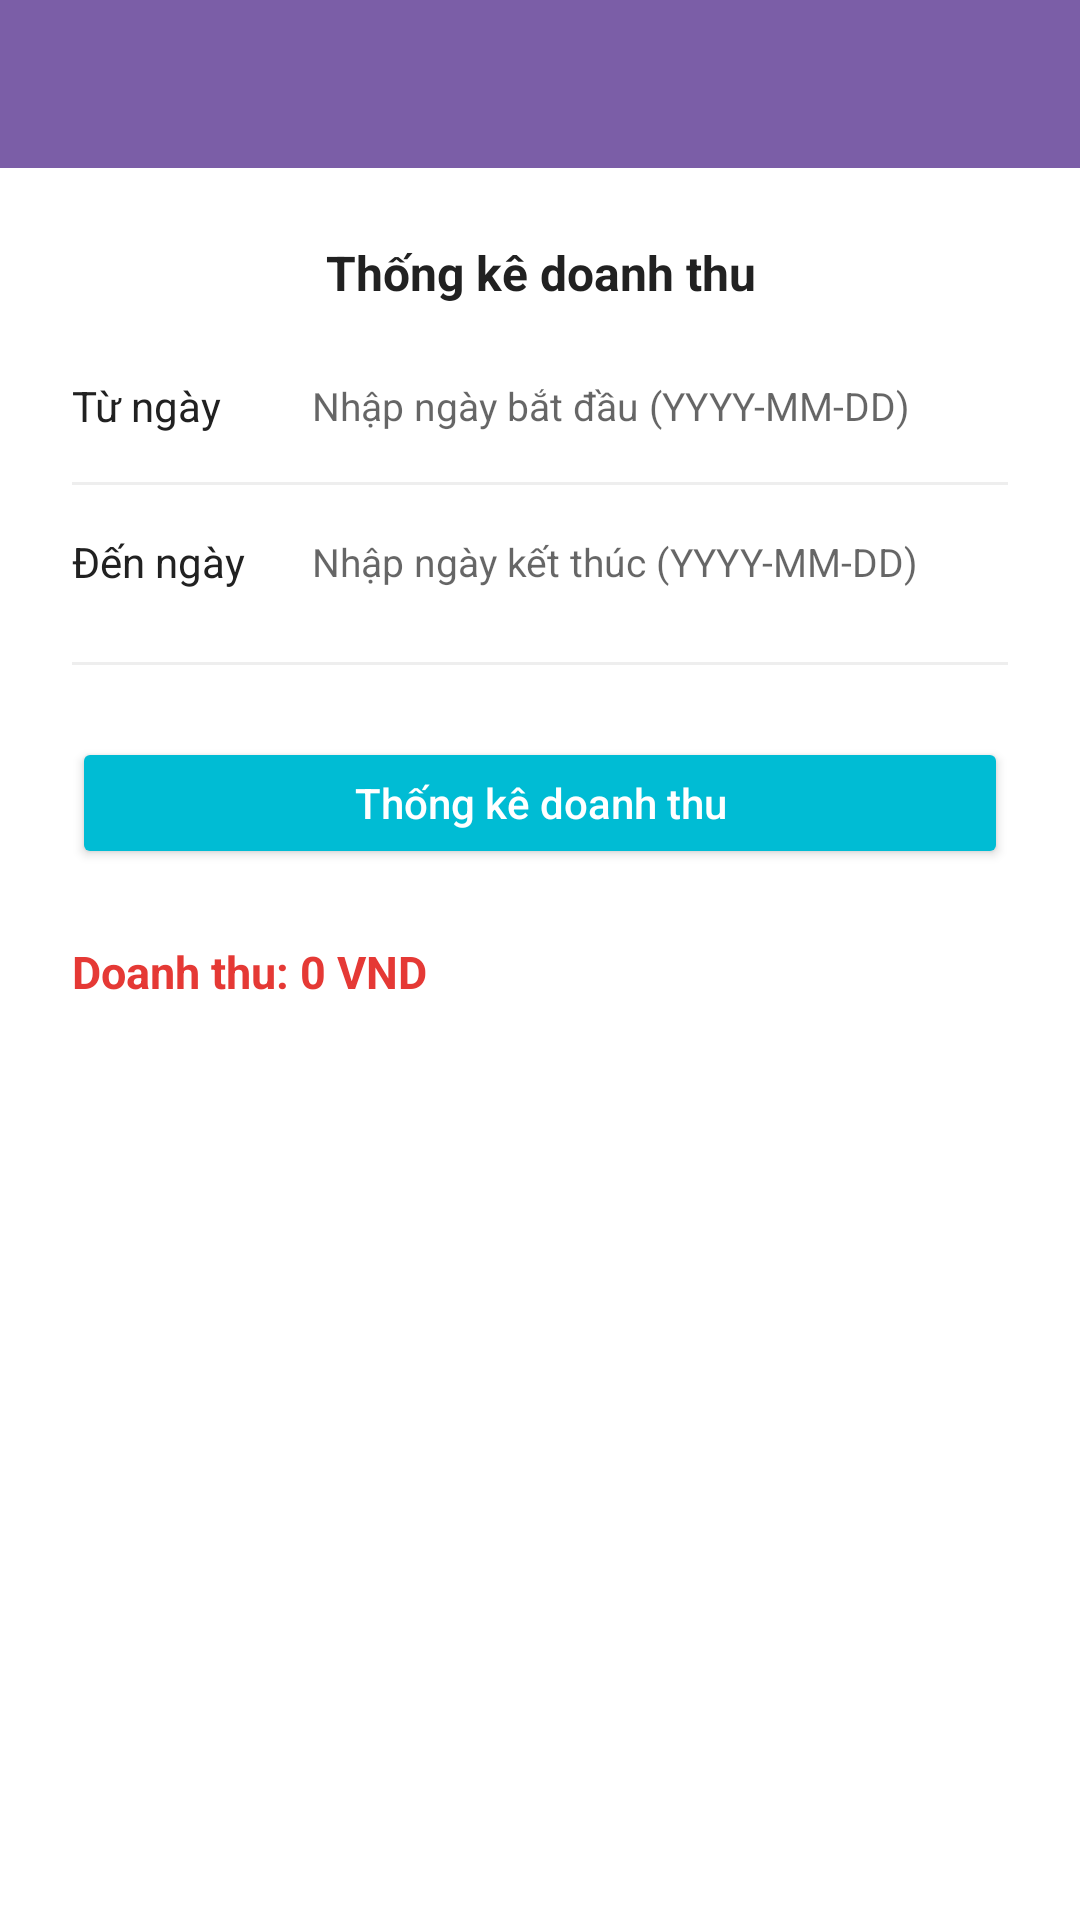

Reconstruct the res/layout file that produces this screen, plus the resources it refers to.
<!-- AndroidManifest.xml: application theme Theme.JPMart -->
<!-- res/layout/activity_revenue_stat.xml -->
<?xml version="1.0" encoding="utf-8"?>
<LinearLayout xmlns:android="http://schemas.android.com/apk/res/android"
    android:layout_width="match_parent"
    android:layout_height="match_parent"
    android:orientation="vertical">

    <androidx.appcompat.widget.Toolbar
        android:id="@+id/toolbar"
        android:layout_width="match_parent"
        android:layout_height="?attr/actionBarSize"
        android:background="@color/purple_primary"
        android:theme="@style/ThemeOverlay.AppCompat.Dark"/>

    <LinearLayout
        android:layout_width="match_parent"
        android:layout_height="wrap_content"
        android:orientation="vertical"
        android:padding="24dp">

        <TextView
            android:layout_width="match_parent"
            android:layout_height="wrap_content"
            android:text="Thống kê doanh thu"
            android:textSize="16sp"
            android:textStyle="bold"
            android:textColor="@color/text_primary"
            android:gravity="center"
            android:layout_marginBottom="24dp"/>

        
        <LinearLayout
            android:layout_width="match_parent"
            android:layout_height="wrap_content"
            android:orientation="horizontal"
            android:gravity="center_vertical"
            android:layout_marginBottom="16dp">

            <TextView
                android:layout_width="80dp"
                android:layout_height="wrap_content"
                android:text="Từ ngày"
                android:textSize="14sp"
                android:textColor="@color/text_primary"/>

            <EditText
                android:id="@+id/et_from_date"
                android:layout_width="0dp"
                android:layout_height="wrap_content"
                android:layout_weight="1"
                android:hint="Nhập ngày bắt đầu (YYYY-MM-DD)"
                android:textSize="13sp"
                android:inputType="text"
                android:background="@null"/>

        </LinearLayout>

        <View android:layout_width="match_parent" android:layout_height="1dp"
            android:background="@color/divider" android:layout_marginBottom="16dp"/>

        
        <LinearLayout
            android:layout_width="match_parent"
            android:layout_height="wrap_content"
            android:orientation="horizontal"
            android:gravity="center_vertical"
            android:layout_marginBottom="24dp">

            <TextView
                android:layout_width="80dp"
                android:layout_height="wrap_content"
                android:text="Đến ngày"
                android:textSize="14sp"
                android:textColor="@color/text_primary"/>

            <EditText
                android:id="@+id/et_to_date"
                android:layout_width="0dp"
                android:layout_height="wrap_content"
                android:layout_weight="1"
                android:hint="Nhập ngày kết thúc (YYYY-MM-DD)"
                android:textSize="13sp"
                android:inputType="text"
                android:background="@null"/>

        </LinearLayout>

        <View android:layout_width="match_parent" android:layout_height="1dp"
            android:background="@color/divider" android:layout_marginBottom="24dp"/>

        <Button
            android:id="@+id/btn_stat"
            android:layout_width="match_parent"
            android:layout_height="44dp"
            android:text="Thống kê doanh thu"
            android:textAllCaps="false"
            android:backgroundTint="@color/teal"
            android:textColor="@color/white"
            android:layout_marginBottom="24dp"/>

        <TextView
            android:id="@+id/tv_result"
            android:layout_width="wrap_content"
            android:layout_height="wrap_content"
            android:text="Doanh thu: 0 VND"
            android:textSize="15sp"
            android:textStyle="bold"
            android:textColor="@color/red"/>

    </LinearLayout>

</LinearLayout>
<!-- resources referenced by this layout -->
<resources>
  <color name="divider">#EEEEEE</color>
  <color name="purple_primary">#7B5EA7</color>
  <color name="red">#E53935</color>
  <color name="teal">#00BCD4</color>
  <color name="text_primary">#212121</color>
  <color name="white">#FFFFFF</color>
  <style name="Theme.JPMart" parent="Theme.MaterialComponents.Light.NoActionBar">
          <item name="colorPrimary">@color/purple_primary</item>
          <item name="colorPrimaryDark">@color/purple_dark</item>
          <item name="colorAccent">@color/purple_light</item>
          <item name="android:windowBackground">@color/white</item>
      </style>
  <color name="purple_dark">#5C3D8F</color>
  <color name="purple_light">#A98BD4</color>
</resources>
